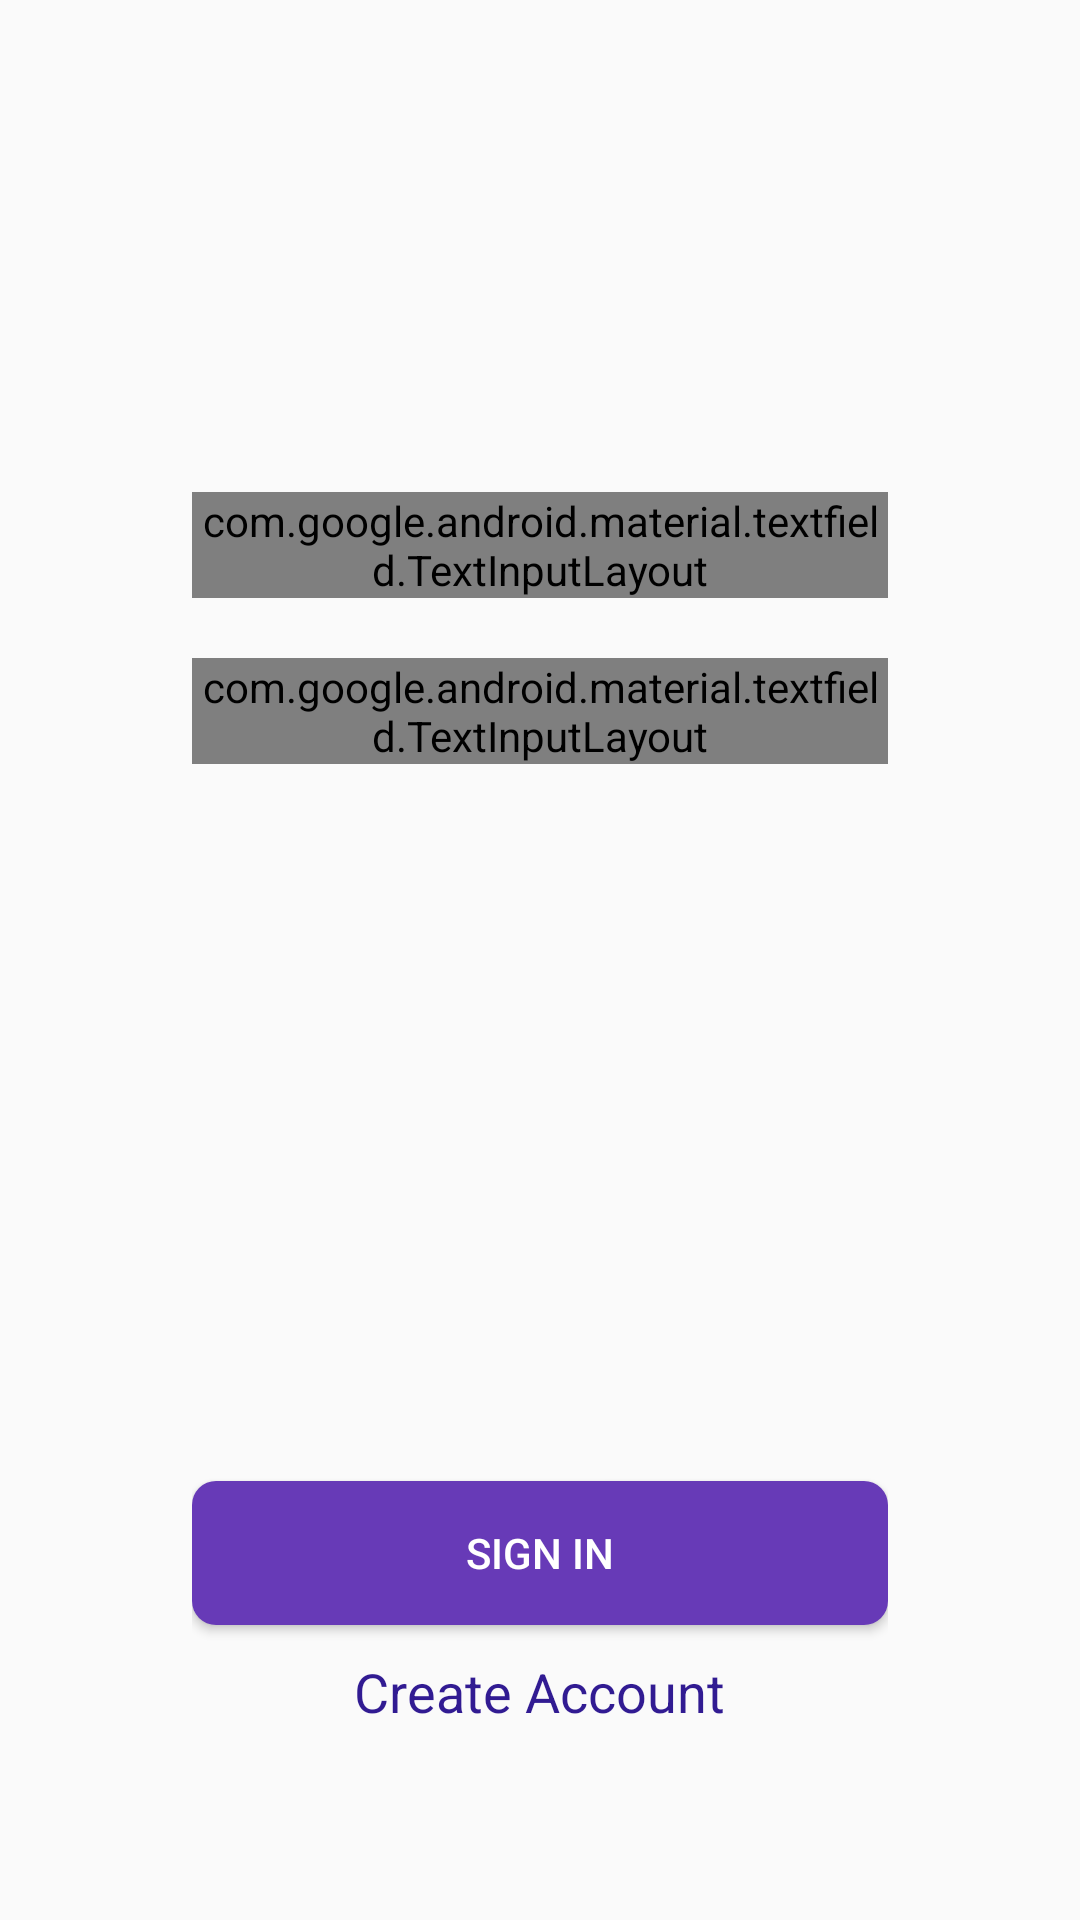

Layout XML and referenced resources for this Android screen:
<!-- AndroidManifest.xml: application theme AppTheme -->
<!-- res/layout/activity_sign_in.xml -->
<?xml version="1.0" encoding="utf-8"?>
<RelativeLayout xmlns:android="http://schemas.android.com/apk/res/android"
    xmlns:app="http://schemas.android.com/apk/res-auto"
    xmlns:tools="http://schemas.android.com/tools"
    android:layout_width="match_parent"
    android:layout_height="match_parent"
    android:padding="64dp"
    tools:context=".View.SignInActivity">

    <android.support.design.widget.TextInputLayout
        android:id="@+id/editText_Email"
        style="@style/Widget.MaterialComponents.TextInputLayout.OutlinedBox"
        android:layout_width="match_parent"
        android:layout_height="wrap_content"
        android:layout_marginTop="100dp"
        app:errorEnabled="true">

        <EditText
            android:layout_width="match_parent"
            android:layout_height="wrap_content"
            android:layout_centerHorizontal="true"
            android:autofillHints=""
            android:hint="@string/email"
            android:inputType="text"
            android:textColor="#311B92" />

    </android.support.design.widget.TextInputLayout>

    <android.support.design.widget.TextInputLayout
        android:id="@+id/editText_Password"
        style="@style/Widget.MaterialComponents.TextInputLayout.OutlinedBox"
        android:layout_width="match_parent"
        android:layout_height="wrap_content"
        android:layout_below="@+id/editText_Email"
        android:layout_marginTop="20dp"
        app:errorEnabled="true"
        app:passwordToggleEnabled="true">

        <EditText
            android:layout_width="match_parent"
            android:layout_height="wrap_content"
            android:layout_centerHorizontal="true"
            android:autofillHints=""
            android:hint="@string/password"
            android:inputType="textPassword"
            android:textColor="#311B92" />

    </android.support.design.widget.TextInputLayout>

    <ProgressBar
        android:id="@+id/progressBar_circular"
        android:layout_width="wrap_content"
        android:layout_height="wrap_content"
        android:layout_above="@+id/button_SignIn"
        android:layout_centerHorizontal="true"
        android:layout_marginTop="20dp"
        android:visibility="gone" />

    <Button
        android:id="@+id/button_SignIn"
        android:layout_width="match_parent"
        android:layout_height="wrap_content"
        android:layout_above="@+id/textView_SignUp"
        android:layout_centerInParent="true"
        android:background="@drawable/rounded_button"
        android:text="@string/sign_in"
        android:textColor="#ffffff" />

    <TextView
        android:id="@+id/textView_SignUp"
        android:layout_width="wrap_content"
        android:layout_height="wrap_content"
        android:layout_alignParentBottom="true"
        android:layout_centerInParent="true"
        android:layout_marginTop="10dp"
        android:text="@string/create_account"
        android:textColor="#311B92"
        android:textSize="18sp" />

</RelativeLayout>
<!-- resources referenced by this layout -->
<resources>
  <!-- drawable rounded_button (drawable-v24) -->
  <?xml version="1.0" encoding="utf-8"?>
  <shape xmlns:android="http://schemas.android.com/apk/res/android"
      android:shape="rectangle">
      <solid android:color="#673AB7" />
      <corners
          android:bottomLeftRadius="8dp"
          android:bottomRightRadius="8dp"
          android:topLeftRadius="8dp"
          android:topRightRadius="8dp" />
  </shape>
  <string name="create_account">Create Account</string>
  <string name="email">Email</string>
  <string name="password">Password</string>
  <string name="sign_in">Sign In</string>
  <style name="AppTheme" parent="Theme.AppCompat.Light.NoActionBar">
          
          <item name="colorPrimary">#673AB7</item>
          <item name="colorPrimaryDark">#311B92</item>
          <item name="colorAccent">#673AB7</item>
          <item name="android:windowAnimationStyle">@style/CustomActivityAnimation</item>
      </style>
  <style name="CustomActivityAnimation" parent="@android:style/Animation.Activity">
          <item name="android:activityOpenEnterAnimation">@anim/slide_in_right</item>
          <item name="android:activityOpenExitAnimation">@anim/slide_out_left</item>
          <item name="android:activityCloseEnterAnimation">@anim/slide_in_left</item>
          <item name="android:activityCloseExitAnimation">@anim/slide_out_right</item>
      </style>
</resources>
